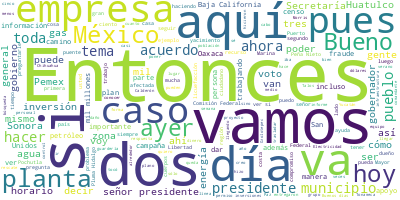

Data behind this chart, as committed beside it:
Participante, Texto, Sentimiento, Palabras, Dia, Mes, Anio
PRESIDENTE ANDRES MANUEL LOPEZ OBRADOR, ?Buenos días. Ánimo., 0.0, 3, 03, 06, 2022
PRESIDENTE ANDRES MANUEL LOPEZ OBRADOR, Bueno, pues vamos a recibir el informe d…, 0.0, 36, 03, 06, 2022
PRESIDENTE ANDRES MANUEL LOPEZ OBRADOR, Si podemos, vamos a Oaxaca. El ciudadano…, 0.0, 108, 03, 06, 2022
ALEJANDRO MURAT HINOJOSA, ?Señor presidente, agradecerle., 0.0, 3, 03, 06, 2022
ALEJANDRO MURAT HINOJOSA, Le informo a usted, a Oaxaca y a México …, 0.0, 17, 03, 06, 2022
., El día de ayer fue un día importante por…, 0.0, 81, 03, 06, 2022
., Le puedo informar que las afectaciones m…, 0.0, 44, 03, 06, 2022
., En el caso de Huatulco podemos confirmar…, 0.0, 38, 03, 06, 2022
., Por otro lado, la otra gran afectación t…, 0.0, 89, 03, 06, 2022
., Por el otro lado, también ya se acordó c…, 0.0, 61, 03, 06, 2022
., También hay una inquietud importante por…, 0.0, 51, 03, 06, 2022
., También estarán llevándose a cabo las br…, 0.0, 31, 03, 06, 2022
., Por último, quiero gran solidaridad que …, 0.0, 75, 03, 06, 2022
., Eso es cuanto a lo que podemos informar …, 0.0, 13, 03, 06, 2022
PRESIDENTE ANDRES MANUEL LOPEZ OBRADOR, ?Muchas gracias, Alejandro., 0.0, 3, 03, 06, 2022
PRESIDENTE ANDRES MANUEL LOPEZ OBRADOR, General Sandoval., 0.0, 2, 03, 06, 2022
LUIS CRESENCIO SANDOVAL GONZALEZ, ?Buenos días, señor presidente., 0.0, 4, 03, 06, 2022
LUIS CRESENCIO SANDOVAL GONZALEZ, Para informarle, aquí nos encontramos re…, 0.0, 61, 03, 06, 2022
LUIS CRESENCIO SANDOVAL GONZALEZ, En cuanto a las actividades que desarrol…, 0.0, 98, 03, 06, 2022
LUIS CRESENCIO SANDOVAL GONZALEZ, También se desplegaron 13 células de san…, 0.0, 52, 03, 06, 2022
LUIS CRESENCIO SANDOVAL GONZALEZ, El día de hoy estarán llegando aquí a Hu…, 0.0, 62, 03, 06, 2022
LUIS CRESENCIO SANDOVAL GONZALEZ, Fueron concentradas por vía aérea el día…, 0.0, 46, 03, 06, 2022
LUIS CRESENCIO SANDOVAL GONZALEZ, También tenemos ya cobijas y colchonetas…, 0.0, 15, 03, 06, 2022
LUIS CRESENCIO SANDOVAL GONZALEZ, Asimismo, ya cinco mil despensas que fue…, 0.0, 80, 03, 06, 2022
LUIS CRESENCIO SANDOVAL GONZALEZ, Consultas médicas, se siguen proporciona…, 0.0, 10, 03, 06, 2022
LUIS CRESENCIO SANDOVAL GONZALEZ, Y como ya mencionó el señor gobernador, …, 0.0, 44, 03, 06, 2022
LUIS CRESENCIO SANDOVAL GONZALEZ, Continuamos con cuatro albergues activos…, 0.0, 49, 03, 06, 2022
LUIS CRESENCIO SANDOVAL GONZALEZ, También mencionar, señor presidente, que…, 0.0, 54, 03, 06, 2022
LUIS CRESENCIO SANDOVAL GONZALEZ, También, Conagua ha distribuido hasta la…, 0.0, 17, 03, 06, 2022
LUIS CRESENCIO SANDOVAL GONZALEZ, Y como también ya lo citó el gobernador,…, 0.0, 76, 03, 06, 2022
LUIS CRESENCIO SANDOVAL GONZALEZ, Continúan los esfuerzos de las demás dep…, 0.0, 65, 03, 06, 2022
LUIS CRESENCIO SANDOVAL GONZALEZ, Es todo, señor presidente., 0.0, 4, 03, 06, 2022
PRESIDENTE ANDRES MANUEL LOPEZ OBRADOR, ?Escuchamos a Laura Velázquez, que es la…, 0.0, 13, 03, 06, 2022
LAURA VELAZQUEZ ALZUA, ?Muchas gracias, presidente. Muy buen dí…, 0.0, 13, 03, 06, 2022
LAURA VELAZQUEZ ALZUA, Informo a usted, señor presidente, que e…, 0.0, 111, 03, 06, 2022
LAURA VELAZQUEZ ALZUA, Informo también, señor presidente, que e…, 0.0, 91, 03, 06, 2022
LAURA VELAZQUEZ ALZUA, Asimismo, en el municipio de Pluma Hidal…, 0.0, 77, 03, 06, 2022
LAURA VELAZQUEZ ALZUA, También el día de ayer se pudo trasladar…, 0.0, 25, 03, 06, 2022
LAURA VELAZQUEZ ALZUA, También, señor, el día de hoy estaremos …, 0.0, 50, 03, 06, 2022
LAURA VELAZQUEZ ALZUA, Asimismo, tomamos la determinación, por …, 0.0, 65, 03, 06, 2022
LAURA VELAZQUEZ ALZUA, Por último, señor presidente, ya con el …, 0.0, 46, 03, 06, 2022
LAURA VELAZQUEZ ALZUA, La ayuda está llegando, señor presidente…, 0.0, 54, 03, 06, 2022
LAURA VELAZQUEZ ALZUA, Se está abriendo caminos, se sigue traba…, 0.0, 45, 03, 06, 2022
LAURA VELAZQUEZ ALZUA, Aquí vamos a estar, señor presidente, co…, 0.0, 41, 03, 06, 2022
LAURA VELAZQUEZ ALZUA, Aquí vamos a estar, señor presidente. Qu…, 0.0, 10, 03, 06, 2022
PRESIDENTE ANDRES MANUEL LOPEZ OBRADOR, ?Muchas gracias, Laura., 0.0, 3, 03, 06, 2022
PRESIDENTE ANDRES MANUEL LOPEZ OBRADOR, Qué bien que van a iniciar ya el censo c…, 0.0, 22, 03, 06, 2022
PRESIDENTE ANDRES MANUEL LOPEZ OBRADOR, No sé si pueden poner el plano que mostr…, 0.0, 99, 03, 06, 2022
PRESIDENTE ANDRES MANUEL LOPEZ OBRADOR, Por eso en el censo se va a incluir lo d…, 0.0, 49, 03, 06, 2022
PRESIDENTE ANDRES MANUEL LOPEZ OBRADOR, Y vamos a seguir en la búsqueda de los d…, 0.0, 17, 03, 06, 2022
PRESIDENTE ANDRES MANUEL LOPEZ OBRADOR, No sé si nos puede, general, explicar es…, 0.0, 41, 03, 06, 2022
LUIS CRESENCIO SANDOVAL GONZALEZ, ?Sí, señor presidente., 0.0, 3, 03, 06, 2022
LUIS CRESENCIO SANDOVAL GONZALEZ, Tenemos cinco binomios canófilos concent…, 0.0, 39, 03, 06, 2022
LUIS CRESENCIO SANDOVAL GONZALEZ, Y el día de hoy se van a concentrar los …, 0.0, 39, 03, 06, 2022
LUIS CRESENCIO SANDOVAL GONZALEZ, Vamos a buscar que desde hoy y hasta el …, 0.0, 53, 03, 06, 2022
LUIS CRESENCIO SANDOVAL GONZALEZ, Así sería la operación de rescate, búsqu…, 0.0, 13, 03, 06, 2022
PRESIDENTE ANDRES MANUEL LOPEZ OBRADOR, ?Muy bien, general. Bueno, vamos a segui…, 0.0, 8, 03, 06, 2022
PRESIDENTE ANDRES MANUEL LOPEZ OBRADOR, Y es muy importante el censo porque eso …, 0.0, 64, 03, 06, 2022
PRESIDENTE ANDRES MANUEL LOPEZ OBRADOR, Decirle a la gente de Oaxaca afectada, d…, 0.0, 51, 03, 06, 2022
PRESIDENTE ANDRES MANUEL LOPEZ OBRADOR, Nos vemos., 0.0, 2, 03, 06, 2022
... 231 more rows
